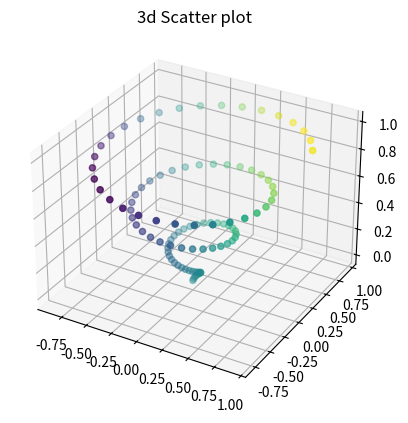

Reproduce this figure in Python.
from mpl_toolkits import mplot3d
import numpy as np
import matplotlib.pyplot as plt
fig = plt.figure()
ax = plt.axes(projection='3d')
z = np.linspace(0, 1, 100)
x = z * np.sin(20 * z)
y = z * np.cos(20 * z)
c = x + y
ax.scatter(x, y, z, c=c)
ax.set_title('3d Scatter plot')
plt.show()
